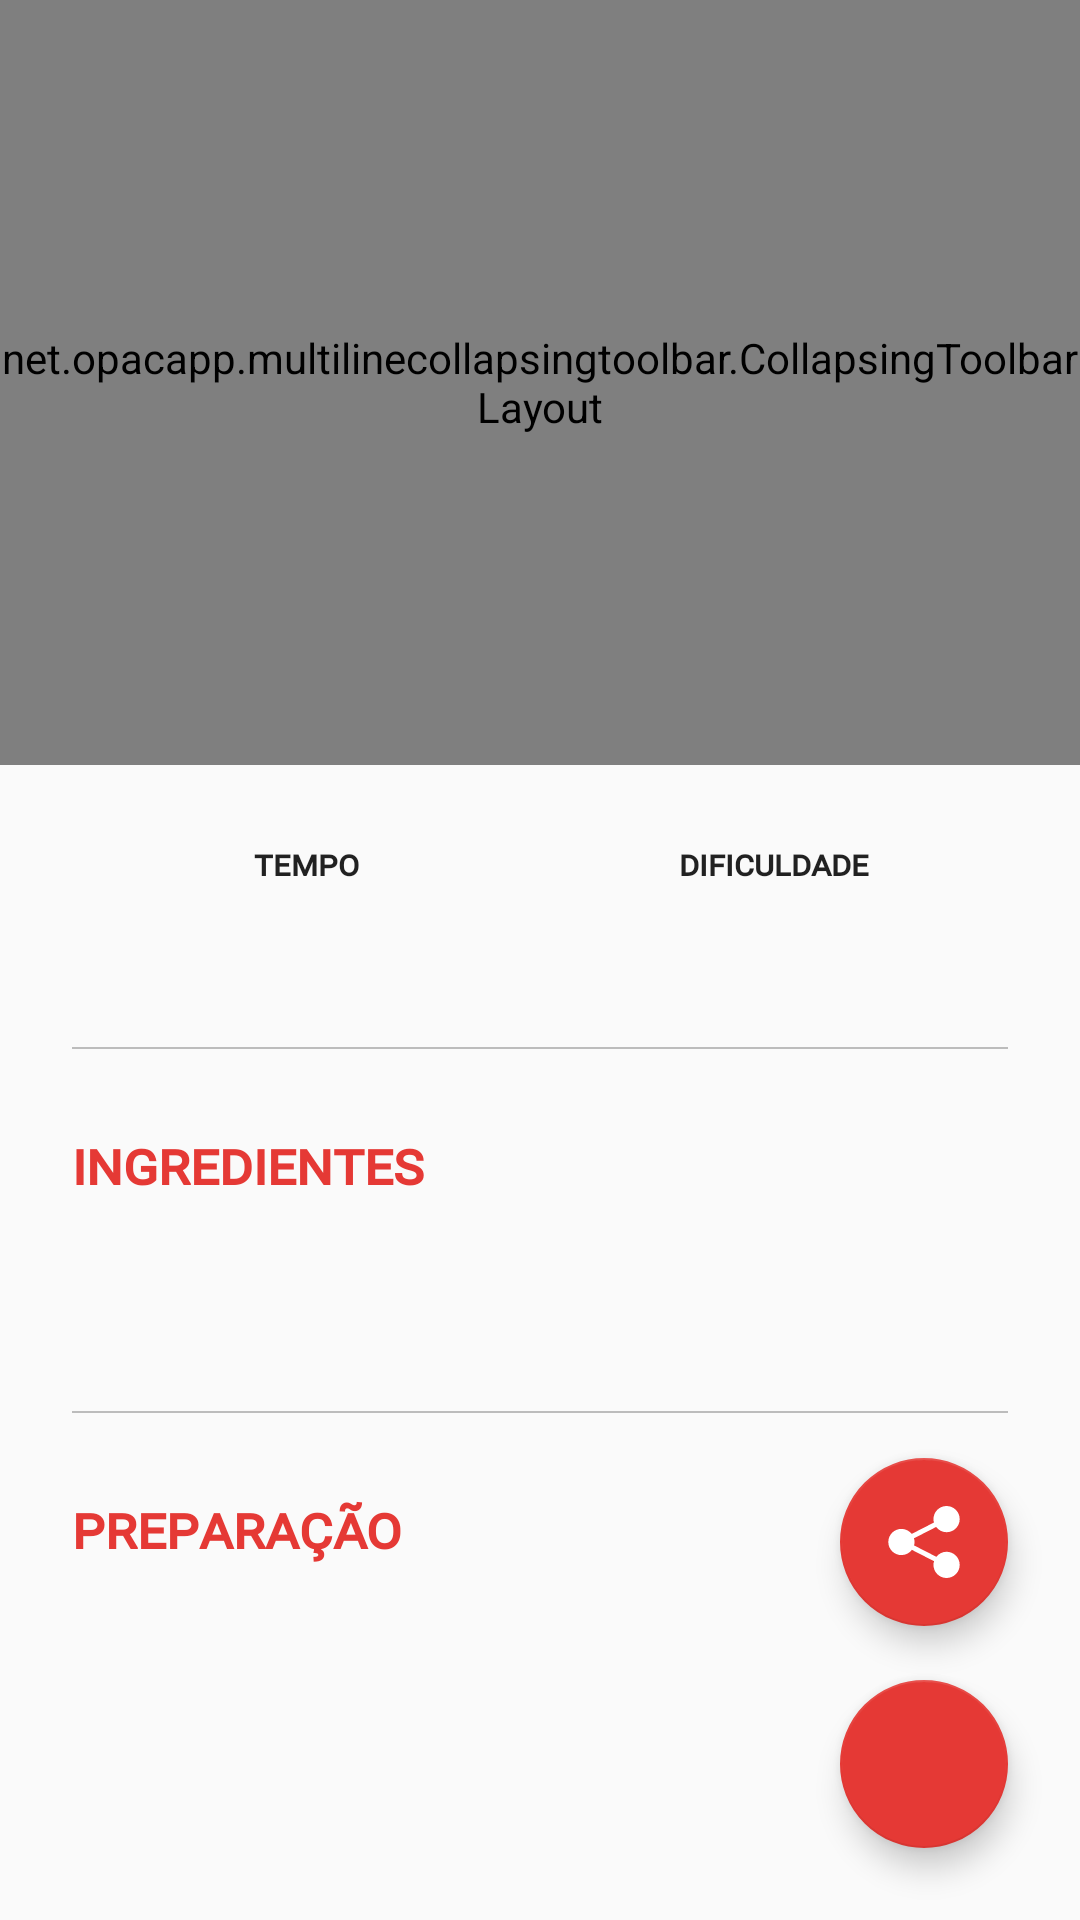

Reconstruct the res/layout file that produces this screen, plus the resources it refers to.
<!-- AndroidManifest.xml: application theme AppTheme -->
<!-- res/layout/fragment_recipe.xml -->
<android.support.design.widget.CoordinatorLayout xmlns:android="http://schemas.android.com/apk/res/android"
    xmlns:app="http://schemas.android.com/apk/res-auto"
    android:layout_width="match_parent"
    android:layout_height="match_parent">

    <android.support.design.widget.AppBarLayout
        android:id="@+id/app_bar"
        android:layout_width="match_parent"
        android:layout_height="255dp"
        android:theme="@style/ThemeOverlay.AppCompat.Dark.ActionBar">

        <net.opacapp.multilinecollapsingtoolbar.CollapsingToolbarLayout
            android:id="@+id/collapsing_toolbar_layout"
            android:layout_width="match_parent"
            android:layout_height="match_parent"
            app:contentScrim="?attr/colorPrimary"
            app:expandedTitleTextAppearance="@style/TextAppearance.AppCompat.Headline"
            app:layout_scrollFlags="scroll|exitUntilCollapsed"
            app:maxLines="3">

            <ImageView
                android:id="@+id/recipe_image"
                android:layout_width="match_parent"
                android:layout_height="match_parent"
                android:background="@color/colorPrimary"
                android:contentDescription="@string/recipe_image_content"
                android:fitsSystemWindows="true"
                android:scaleType="centerCrop"
                app:layout_collapseMode="parallax" />

            <TextView
                android:layout_width="match_parent"
                android:layout_height="150dp"
                android:layout_gravity="bottom"
                android:background="@drawable/image_gradient"
                android:gravity="center" />

            <android.support.v7.widget.Toolbar
                android:id="@+id/toolbar"
                android:layout_width="match_parent"
                android:layout_height="?attr/actionBarSize"
                android:theme="@style/ThemeOverlay.AppCompat.Dark.ActionBar"
                app:layout_collapseMode="pin"
                app:popupTheme="@style/ThemeOverlay.AppCompat.Light" />

        </net.opacapp.multilinecollapsingtoolbar.CollapsingToolbarLayout>

    </android.support.design.widget.AppBarLayout>

    <android.support.v4.widget.NestedScrollView
        android:layout_width="match_parent"
        android:layout_height="match_parent"
        android:fillViewport="true"
        app:layout_behavior="@string/appbar_scrolling_view_behavior">

        <RelativeLayout
            android:layout_width="match_parent"
            android:layout_height="match_parent"
            android:layout_below="@+id/recipe_image"
            android:layout_marginStart="@dimen/activity_horizontal_margin"
            android:layout_marginTop="@dimen/activity_vertical_margin"
            android:layout_marginEnd="@dimen/activity_horizontal_margin"
            android:layout_marginBottom="@dimen/activity_vertical_margin">

            <LinearLayout
                android:id="@+id/layout_info"
                android:layout_width="match_parent"
                android:layout_height="wrap_content"
                android:layout_marginBottom="@dimen/activity_padding"
                android:orientation="horizontal">

                <TextView
                    android:id="@+id/recipe_time"
                    android:layout_width="match_parent"
                    android:layout_height="wrap_content"
                    android:layout_weight="1"
                    android:fontFamily="@font/montserrat"
                    android:fontFeatureSettings="smcp"
                    android:text="@string/time_title"
                    android:textAlignment="center"
                    android:textColor="@color/text_color"
                    android:textSize="12sp"
                    android:textStyle="bold" />

                <TextView
                    android:id="@+id/recipe_difficulty"
                    android:layout_width="match_parent"
                    android:layout_height="wrap_content"
                    android:layout_weight="1"
                    android:fontFamily="@font/montserrat"
                    android:fontFeatureSettings="smcp"
                    android:text="@string/difficulty_title"
                    android:textAlignment="center"
                    android:textColor="@color/text_color"
                    android:textSize="12sp"
                    android:textStyle="bold" />
            </LinearLayout>

            <LinearLayout
                android:id="@+id/layout_info_text"
                android:layout_width="match_parent"
                android:layout_height="wrap_content"
                android:layout_below="@+id/layout_info"
                android:layout_marginBottom="@dimen/activity_vertical_margin"
                android:orientation="horizontal">

                <TextView
                    android:id="@+id/recipe_time_text"
                    android:layout_width="match_parent"
                    android:layout_height="wrap_content"
                    android:layout_weight="1"
                    android:fontFamily="@font/montserrat"
                    android:textAlignment="center"
                    android:textColor="@color/text_color"
                    android:textSize="@dimen/text_size" />

                <TextView
                    android:id="@+id/recipe_difficulty_text"
                    android:layout_width="match_parent"
                    android:layout_height="wrap_content"
                    android:layout_weight="1"
                    android:fontFamily="@font/montserrat"
                    android:textAlignment="center"
                    android:textColor="@color/text_color"
                    android:textSize="@dimen/text_size" />
            </LinearLayout>

            <View
                android:id="@+id/separator1"
                android:layout_width="match_parent"
                android:layout_height="0.5dp"
                android:layout_below="@+id/layout_info_text"
                android:layout_marginBottom="@dimen/activity_vertical_margin"
                android:background="#40000000" />

            <TextView
                android:id="@+id/ingredients_title"
                android:layout_width="match_parent"
                android:layout_height="wrap_content"
                android:layout_below="@+id/separator1"
                android:layout_marginBottom="@dimen/activity_vertical_margin"
                android:fontFamily="@font/montserrat"
                android:fontFeatureSettings="smcp"
                android:text="@string/ingredients_title"
                android:textColor="@color/colorPrimary"
                android:textSize="@dimen/title_size"
                android:textStyle="bold" />

            <TextView
                android:id="@+id/recipe_details_ingredients"
                android:layout_width="match_parent"
                android:layout_height="wrap_content"
                android:layout_below="@+id/ingredients_title"
                android:layout_marginBottom="@dimen/activity_vertical_margin"
                android:fontFamily="@font/montserrat"
                android:textColor="@color/text_color"
                android:textSize="@dimen/text_size" />

            <View
                android:id="@+id/separator2"
                android:layout_width="match_parent"
                android:layout_height="0.5dp"
                android:layout_below="@+id/recipe_details_ingredients"
                android:layout_marginBottom="@dimen/activity_vertical_margin"
                android:background="#40000000" />

            <TextView
                android:id="@+id/preparation_title"
                android:layout_width="match_parent"
                android:layout_height="wrap_content"
                android:layout_below="@+id/separator2"
                android:layout_marginBottom="@dimen/activity_vertical_margin"
                android:fontFamily="@font/montserrat"
                android:fontFeatureSettings="smcp"
                android:text="@string/preparation_title"
                android:textColor="@color/colorPrimary"
                android:textSize="@dimen/title_size"
                android:textStyle="bold" />

            <TextView
                android:id="@+id/recipe_details_preparation"
                android:layout_width="match_parent"
                android:layout_height="wrap_content"
                android:layout_below="@+id/preparation_title"
                android:layout_marginBottom="@dimen/activity_vertical_margin"
                android:fontFamily="@font/montserrat"
                android:textColor="@color/text_color"
                android:textSize="@dimen/text_size" />

        </RelativeLayout>
    </android.support.v4.widget.NestedScrollView>

    <android.support.design.widget.FloatingActionButton
        android:id="@+id/recipe_fab_favorite"
        android:layout_width="wrap_content"
        android:layout_height="wrap_content"
        android:layout_gravity="bottom|end"
        android:layout_marginEnd="@dimen/activity_horizontal_margin"
        android:layout_marginBottom="@dimen/activity_horizontal_margin"
        android:backgroundTint="@color/colorPrimary"
        app:layout_anchorGravity="top|end"
        app:useCompatPadding="true" />

    <android.support.design.widget.FloatingActionButton
        android:id="@+id/recipe_fab_share"
        android:layout_width="wrap_content"
        android:layout_height="wrap_content"
        android:layout_gravity="top|end"
        android:layout_marginStart="0dp"
        android:layout_marginTop="0dp"
        android:layout_marginEnd="@dimen/activity_horizontal_margin"
        android:layout_marginBottom="0dp"
        android:backgroundTint="@color/colorPrimary"
        android:src="@drawable/ic_share"
        app:layout_anchor="@id/recipe_fab_favorite"
        app:layout_anchorGravity="top|end" />

</android.support.design.widget.CoordinatorLayout>
<!-- resources referenced by this layout -->
<resources>
  <color name="colorPrimary">#e53935</color>
  <color name="text_color">#DE000000</color>
  <dimen name="activity_horizontal_margin">24dp</dimen>
  <dimen name="activity_padding">8dp</dimen>
  <dimen name="activity_vertical_margin">24dp</dimen>
  <dimen name="text_size">16sp</dimen>
  <dimen name="title_size">20sp</dimen>
  <!-- drawable ic_share (drawable) -->
  <vector xmlns:android="http://schemas.android.com/apk/res/android"
      android:width="24dp"
      android:height="24dp"
      android:viewportWidth="473.932"
      android:viewportHeight="473.932">
      <path
          android:fillColor="#FFFFFF"
          android:pathData="M385.513,301.214c-27.438,0 -51.64,13.072 -67.452,33.09l-146.66,-75.002c1.92,-7.161 3.3,-14.56 3.3,-22.347c0,-8.477 -1.639,-16.458 -3.926,-24.224l146.013,-74.656c15.725,20.924 40.553,34.6 68.746,34.6c47.758,0 86.391,-38.633 86.391,-86.348C471.926,38.655 433.292,0 385.535,0c-47.65,0 -86.326,38.655 -86.326,86.326c0,7.809 1.381,15.229 3.322,22.412L155.892,183.74c-15.833,-20.039 -40.079,-33.154 -67.56,-33.154c-47.715,0 -86.326,38.676 -86.326,86.369s38.612,86.348 86.326,86.348c28.236,0 53.043,-13.719 68.832,-34.664l145.948,74.656c-2.287,7.744 -3.947,15.79 -3.947,24.289c0,47.693 38.676,86.348 86.326,86.348c47.758,0 86.391,-38.655 86.391,-86.348C471.904,339.848 433.271,301.214 385.513,301.214z" />
  </vector>
  <!-- drawable image_gradient (drawable) -->
  <?xml version="1.0" encoding="utf-8"?>
  <selector xmlns:android="http://schemas.android.com/apk/res/android">
      <item>
          <shape>
              <gradient android:angle="90" android:endColor="#00000000" android:startColor="#aae53935" android:type="linear" />
          </shape>
      </item>
  </selector>
  <string name="difficulty_title">dificuldade</string>
  <string name="ingredients_title">ingredientes</string>
  <string name="preparation_title">preparação</string>
  <string name="recipe_image_content">Image of the Recipe</string>
  <string name="time_title">tempo</string>
  <style name="AppTheme" parent="Theme.AppCompat.Light.NoActionBar">
          
          <item name="colorPrimary">@color/colorPrimary</item>
          <item name="colorPrimaryDark">@color/colorPrimaryDark</item>
          <item name="colorAccent">@color/colorAccent</item>
  
          <item name="android:textColorHint">#AAffffff</item>
          <item name="colorControlActivated">@color/white</item>
          <item name="colorControlNormal">@color/white</item>
      </style>
  <color name="colorPrimaryDark">#C62828</color>
  <color name="colorAccent">@color/colorPrimary</color>
  <color name="white">#ffffff</color>
</resources>
